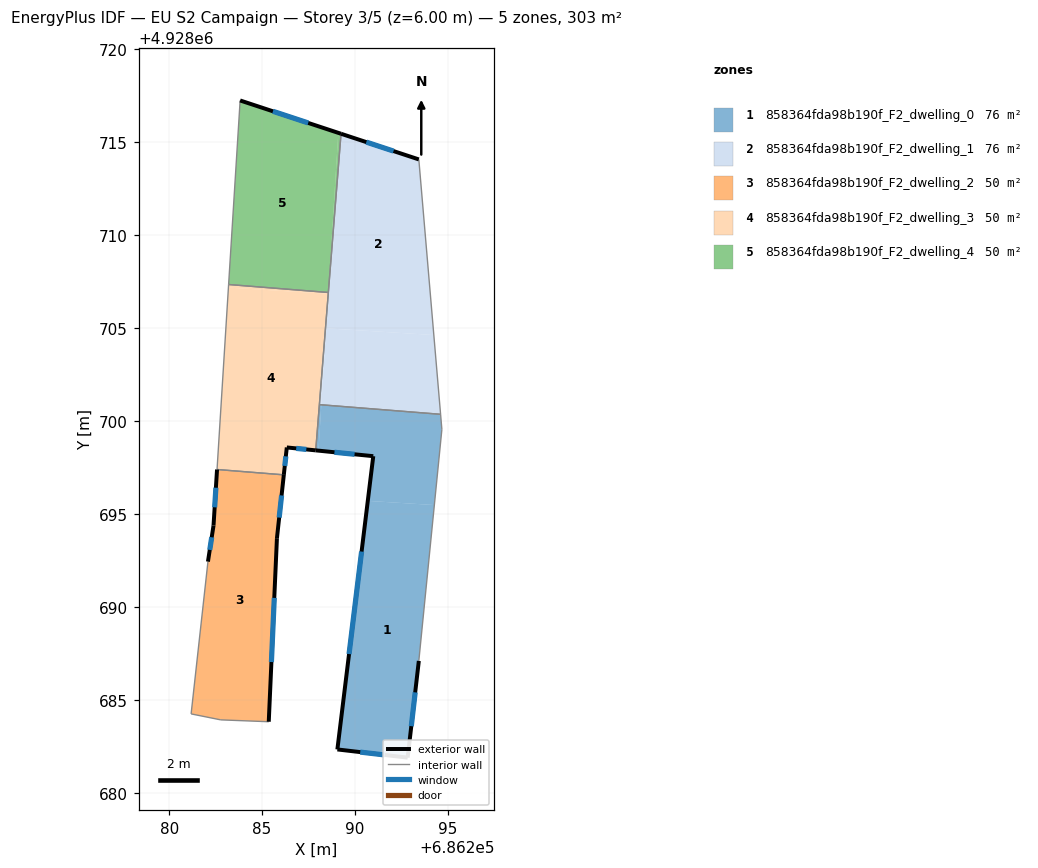
=== STOREY PLAN SPEC (per zone: floor XY polygon, exterior-wall plan segments, windows/doors) ===
zone 1: 858364fda98b190f_F2_dwelling_0  (75.6 m²)
  floor: (686294.26, 4928695.49) (686293.43, 4928687.11) (686292.83, 4928681.91) (686289.05, 4928682.35) (686290.68, 4928695.72)
  floor: (686294.60, 4928700.37) (686294.67, 4928699.56) (686294.26, 4928695.49) (686290.68, 4928695.72) (686290.98, 4928698.12) (686288.03, 4928698.42) (686288.18, 4928700.88)
  floor: (686288.18, 4928700.88) (686288.03, 4928698.42) (686287.88, 4928698.43) (686288.08, 4928700.89)
  exterior wall: (686287.88, 4928698.43) – (686290.98, 4928698.12)  [3.1 m]
    window: (686288.89, 4928698.33) – (686289.97, 4928698.22)  [1.1 m²]
  exterior wall: (686292.83, 4928681.91) – (686293.43, 4928687.11)  [5.2 m]
    window: (686293.02, 4928683.60) – (686293.23, 4928685.42)  [1.9 m²]
  exterior wall: (686289.05, 4928682.35) – (686292.83, 4928681.91)  [3.8 m]
    window: (686290.28, 4928682.21) – (686291.60, 4928682.05)  [1.4 m²]
  exterior wall: (686290.98, 4928698.12) – (686289.05, 4928682.35)  [15.9 m]
    window: (686290.35, 4928692.99) – (686289.67, 4928687.48)  [5.8 m²]
  interior walls: 4
zone 2: 858364fda98b190f_F2_dwelling_1  (75.6 m²)
  floor: (686294.23, 4928704.64) (686294.60, 4928700.37) (686288.18, 4928700.88) (686288.44, 4928705.00)
  floor: (686293.43, 4928714.08) (686294.23, 4928704.64) (686288.44, 4928705.00) (686288.56, 4928706.94) (686289.24, 4928715.46)
  floor: (686288.56, 4928706.84) (686288.18, 4928700.88) (686288.08, 4928700.89)
  exterior wall: (686293.43, 4928714.08) – (686289.24, 4928715.46)  [4.4 m]
    window: (686292.07, 4928714.53) – (686290.60, 4928715.01)  [1.6 m²]
  interior walls: 4
zone 3: 858364fda98b190f_F2_dwelling_2  (50.4 m²)
  floor: (686286.17, 4928697.12) (686285.80, 4928693.71) (686285.36, 4928683.84) (686282.78, 4928683.94) (686281.18, 4928684.26) (686282.09, 4928692.45) (686282.39, 4928694.39) (686282.57, 4928697.37) (686284.37, 4928697.26)
  floor: (686284.37, 4928697.26) (686282.57, 4928697.37) (686282.58, 4928697.41)
  exterior wall: (686282.39, 4928694.39) – (686282.09, 4928692.45)  [2.0 m]
    window: (686282.29, 4928693.76) – (686282.18, 4928693.08)  [0.7 m²]
  exterior wall: (686282.58, 4928697.41) – (686282.39, 4928694.39)  [3.0 m]
    window: (686282.51, 4928696.42) – (686282.45, 4928695.37)  [1.1 m²]
  exterior wall: (686285.80, 4928693.71) – (686286.17, 4928697.12)  [3.4 m]
    window: (686285.92, 4928694.82) – (686286.05, 4928696.01)  [1.3 m²]
  exterior wall: (686285.36, 4928683.84) – (686285.80, 4928693.71)  [9.9 m]
    window: (686285.50, 4928687.05) – (686285.65, 4928690.50)  [3.6 m²]
  interior walls: 4
zone 4: 858364fda98b190f_F2_dwelling_3  (50.4 m²)
  floor: (686288.56, 4928706.85) (686287.88, 4928698.43) (686286.33, 4928698.59) (686286.17, 4928697.15) (686284.37, 4928697.26) (686282.58, 4928697.41) (686283.19, 4928707.19)
  floor: (686286.17, 4928697.15) (686286.17, 4928697.12) (686284.37, 4928697.26)
  floor: (686288.56, 4928706.92) (686288.56, 4928706.85) (686283.19, 4928707.19) (686283.20, 4928707.35)
  exterior wall: (686286.33, 4928698.59) – (686287.88, 4928698.43)  [1.6 m]
    window: (686286.83, 4928698.54) – (686287.38, 4928698.49)  [0.6 m²]
  exterior wall: (686286.17, 4928697.12) – (686286.33, 4928698.59)  [1.5 m]
    window: (686286.22, 4928697.60) – (686286.27, 4928698.11)  [0.5 m²]
  interior walls: 5
zone 5: 858364fda98b190f_F2_dwelling_4  (50.4 m²)
  floor: (686289.10, 4928715.51) (686288.56, 4928706.95) (686288.56, 4928706.92) (686283.20, 4928707.35) (686283.82, 4928717.25)
  floor: (686289.24, 4928715.46) (686288.56, 4928706.96) (686289.10, 4928715.51)
  exterior wall: (686289.24, 4928715.46) – (686283.82, 4928717.25)  [5.7 m]
    window: (686287.48, 4928716.04) – (686285.58, 4928716.67)  [2.1 m²]
  interior walls: 3

=== DERIVED (storey summary) ===
Building: EU S2 Campaign
Storey: 3 of 5  (floor level z = 6.00 m)
Storey gross floor area: 302.6 m²
Zones on this storey: 5
  - 858364fda98b190f_F2_dwelling_0: floor 75.6 m²; exterior wall 28.0 m (84.1 m²); 4 window(s) 10.3 m²; WWR 12.2%
  - 858364fda98b190f_F2_dwelling_1: floor 75.6 m²; exterior wall 4.4 m (13.2 m²); 1 window(s) 1.6 m²; WWR 12.2%
  - 858364fda98b190f_F2_dwelling_2: floor 50.4 m²; exterior wall 18.3 m (54.9 m²); 4 window(s) 6.7 m²; WWR 12.2%
  - 858364fda98b190f_F2_dwelling_3: floor 50.4 m²; exterior wall 3.0 m (9.1 m²); 2 window(s) 1.1 m²; WWR 12.2%
  - 858364fda98b190f_F2_dwelling_4: floor 50.4 m²; exterior wall 5.7 m (17.1 m²); 1 window(s) 2.1 m²; WWR 12.2%
Zone adjacency (shared interzone walls):
  - 858364fda98b190f_F2_dwelling_0 ↔ 858364fda98b190f_F2_dwelling_1
  - 858364fda98b190f_F2_dwelling_0 ↔ 858364fda98b190f_F2_dwelling_3
  - 858364fda98b190f_F2_dwelling_1 ↔ 858364fda98b190f_F2_dwelling_3
  - 858364fda98b190f_F2_dwelling_1 ↔ 858364fda98b190f_F2_dwelling_4
  - 858364fda98b190f_F2_dwelling_2 ↔ 858364fda98b190f_F2_dwelling_3
  - 858364fda98b190f_F2_dwelling_3 ↔ 858364fda98b190f_F2_dwelling_4